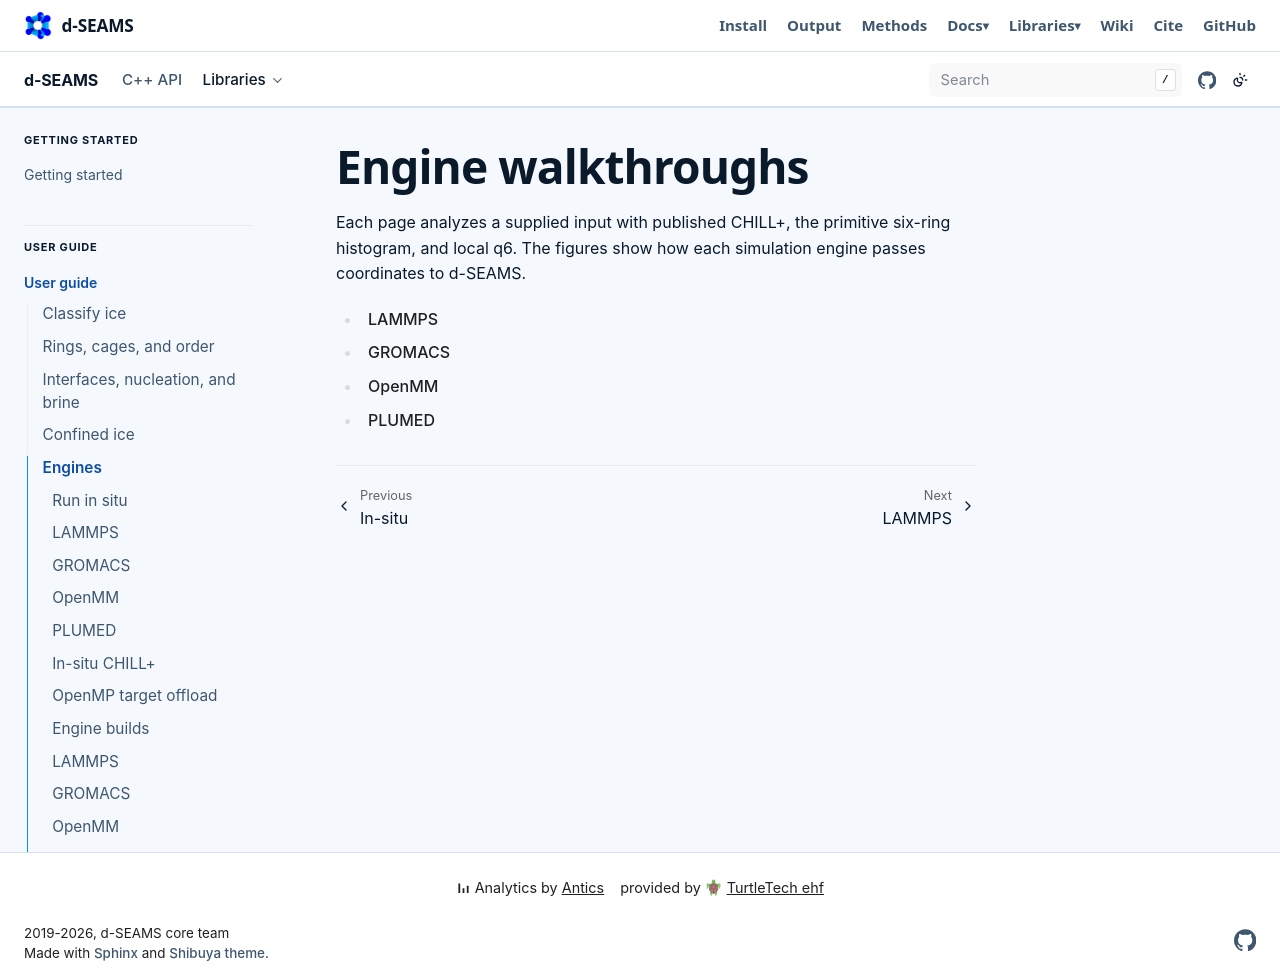

repository: d-SEAMS/seams-core · page: walkthrough/index.html · generator: sphinx

Engine walkthroughs
===================

Each page analyzes a supplied input with published CHILL+, the
primitive six-ring histogram, and local q6. The figures show how each
simulation engine passes coordinates to d-SEAMS.

.. toctree::
   :maxdepth: 1

   lammps
   gromacs
   openmm
   plumed
